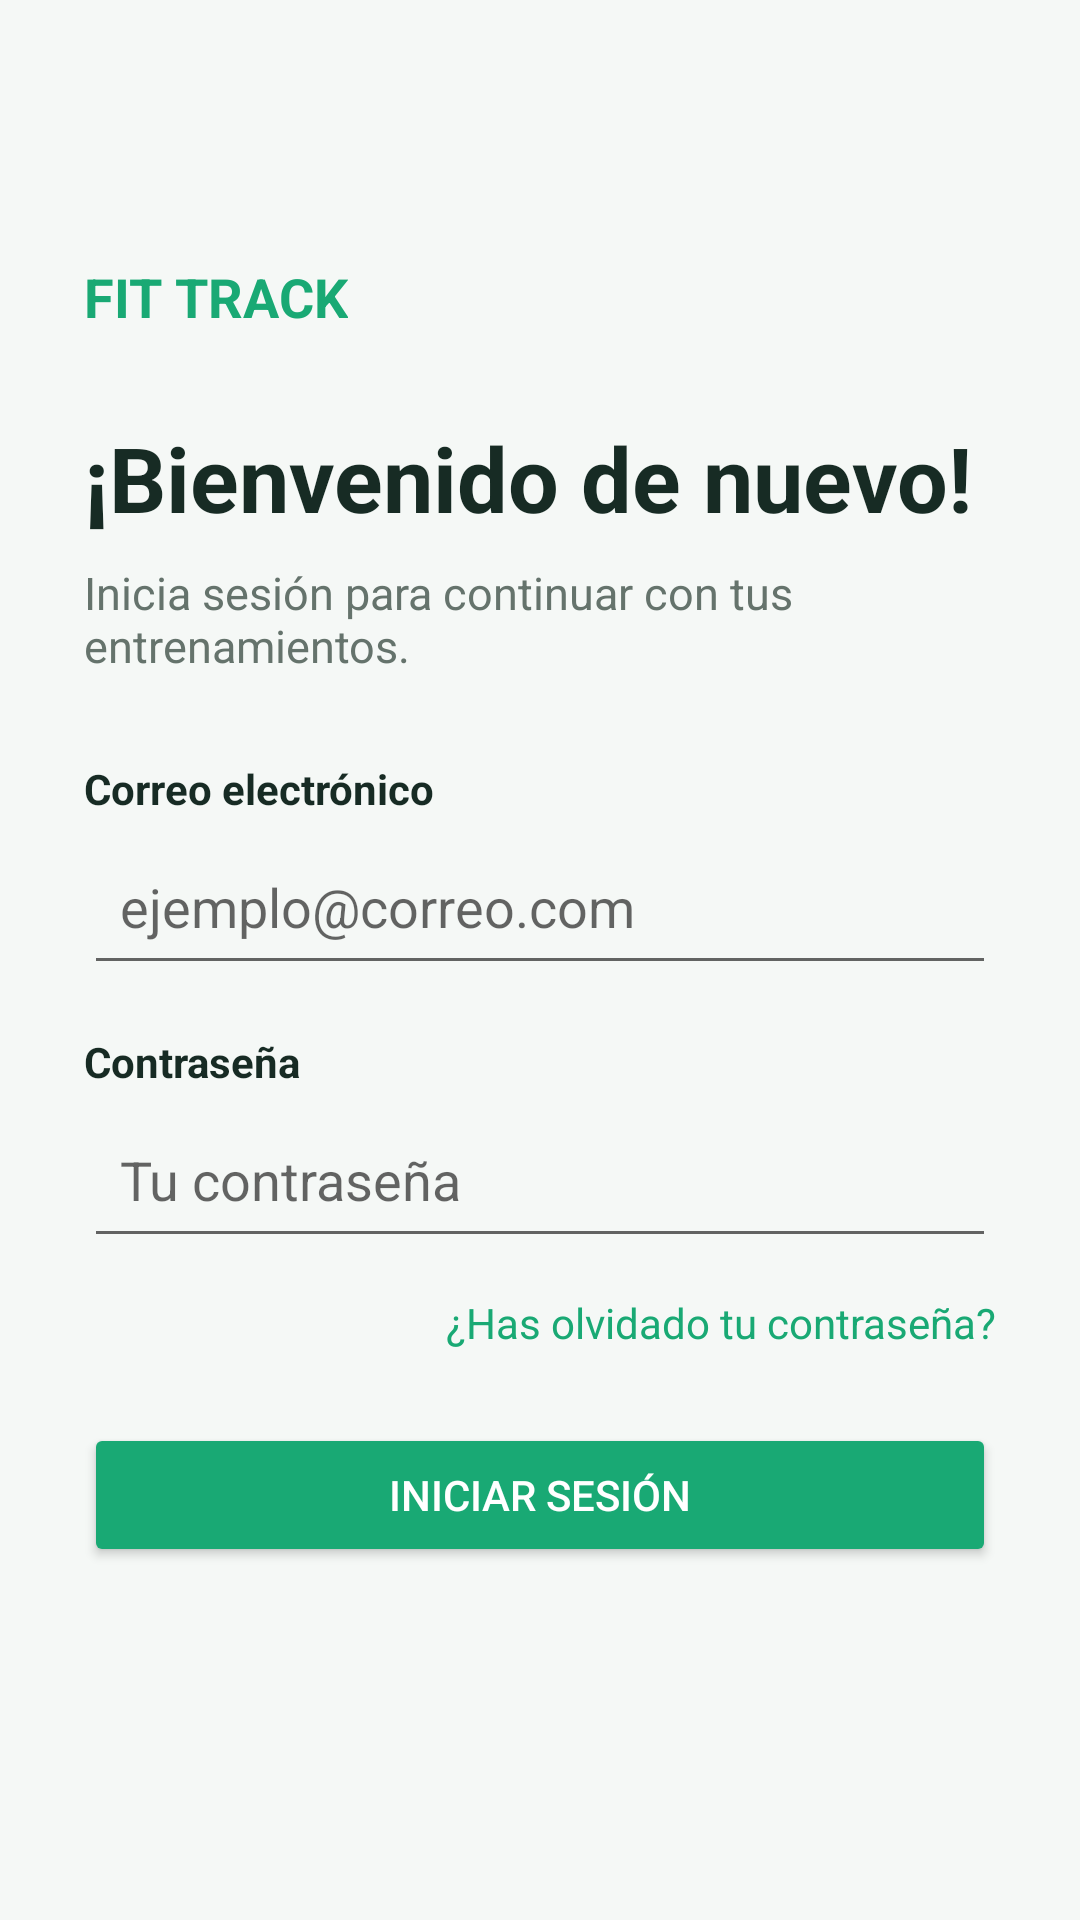

Reconstruct the res/layout file that produces this screen, plus the resources it refers to.
<!-- AndroidManifest.xml: application theme Theme.Tarea1PMyDM -->
<!-- res/layout/activity_login.xml -->
<?xml version="1.0" encoding="utf-8"?>
<ScrollView xmlns:android="http://schemas.android.com/apk/res/android"
    android:layout_width="match_parent"
    android:layout_height="match_parent"
    android:background="#F5F8F6"
    android:fillViewport="true">

    <LinearLayout
        android:layout_width="match_parent"
        android:layout_height="match_parent"
        android:orientation="vertical"
        android:gravity="center_vertical"
        android:padding="28dp">

        <TextView
            android:layout_width="wrap_content"
            android:layout_height="wrap_content"
            android:text="FIT TRACK"
            android:textColor="#19A974"
            android:textSize="18sp"
            android:textStyle="bold" />

        <TextView
            android:layout_width="match_parent"
            android:layout_height="wrap_content"
            android:layout_marginTop="28dp"
            android:text="¡Bienvenido de nuevo!"
            android:textColor="#172B24"
            android:textSize="30sp"
            android:textStyle="bold" />

        <TextView
            android:layout_width="match_parent"
            android:layout_height="wrap_content"
            android:layout_marginTop="8dp"
            android:layout_marginBottom="28dp"
            android:text="Inicia sesión para continuar con tus entrenamientos."
            android:textColor="#65736C"
            android:textSize="15sp" />

        <TextView
            android:layout_width="wrap_content"
            android:layout_height="wrap_content"
            android:text="Correo electrónico"
            android:textColor="#172B24"
            android:textStyle="bold" />

        <EditText
            android:id="@+id/etCorreoLogin"
            android:layout_width="match_parent"
            android:layout_height="wrap_content"
            android:layout_marginTop="4dp"
            android:hint="ejemplo@correo.com"
            android:inputType="textEmailAddress"
            android:minHeight="52dp"
            android:padding="12dp" />

        <TextView
            android:layout_width="wrap_content"
            android:layout_height="wrap_content"
            android:layout_marginTop="16dp"
            android:text="Contraseña"
            android:textColor="#172B24"
            android:textStyle="bold" />

        <EditText
            android:id="@+id/etContrasenaLogin"
            android:layout_width="match_parent"
            android:layout_height="wrap_content"
            android:layout_marginTop="4dp"
            android:hint="Tu contraseña"
            android:inputType="textPassword"
            android:minHeight="52dp"
            android:padding="12dp" />

        <TextView
            android:id="@+id/tvRecuperar"
            android:layout_width="match_parent"
            android:layout_height="wrap_content"
            android:layout_marginTop="12dp"
            android:gravity="end"
            android:text="¿Has olvidado tu contraseña?"
            android:textColor="#19A974"
            android:textSize="14sp" />

        <Button
            android:id="@+id/btnLogin"
            android:layout_width="match_parent"
            android:layout_height="wrap_content"
            android:layout_marginTop="24dp"
            android:backgroundTint="#19A974"
            android:text="Iniciar sesión"
            android:textColor="#FFFFFF" />

        <TextView
            android:id="@+id/tvResultadoLogin"
            android:layout_width="match_parent"
            android:layout_height="wrap_content"
            android:layout_marginTop="12dp"
            android:gravity="center"
            android:textColor="#19A974"
            android:textSize="14sp" />

    </LinearLayout>
</ScrollView>
<!-- resources referenced by this layout -->
<resources>
  <style name="Theme.Tarea1PMyDM" parent="Theme.MaterialComponents.DayNight.DarkActionBar">
          
          <item name="colorPrimary">@color/purple_500</item>
          <item name="colorPrimaryVariant">@color/purple_700</item>
          <item name="colorOnPrimary">@color/white</item>
          
          <item name="colorSecondary">@color/teal_200</item>
          <item name="colorSecondaryVariant">@color/teal_700</item>
          <item name="colorOnSecondary">@color/black</item>
          
          <item name="android:statusBarColor">?attr/colorPrimaryVariant</item>
          
      </style>
  <color name="white">#FFFFFFFF</color>
  <color name="black">#FF000000</color>
  <!-- not gathered from this repository: default colours our renderer supplied (Android Studio template values) -->
  <color name="purple_500">#FF6200EE</color>
  <color name="purple_700">#FF3700B3</color>
  <color name="teal_200">#FF03DAC5</color>
  <color name="teal_700">#FF018786</color>
</resources>
